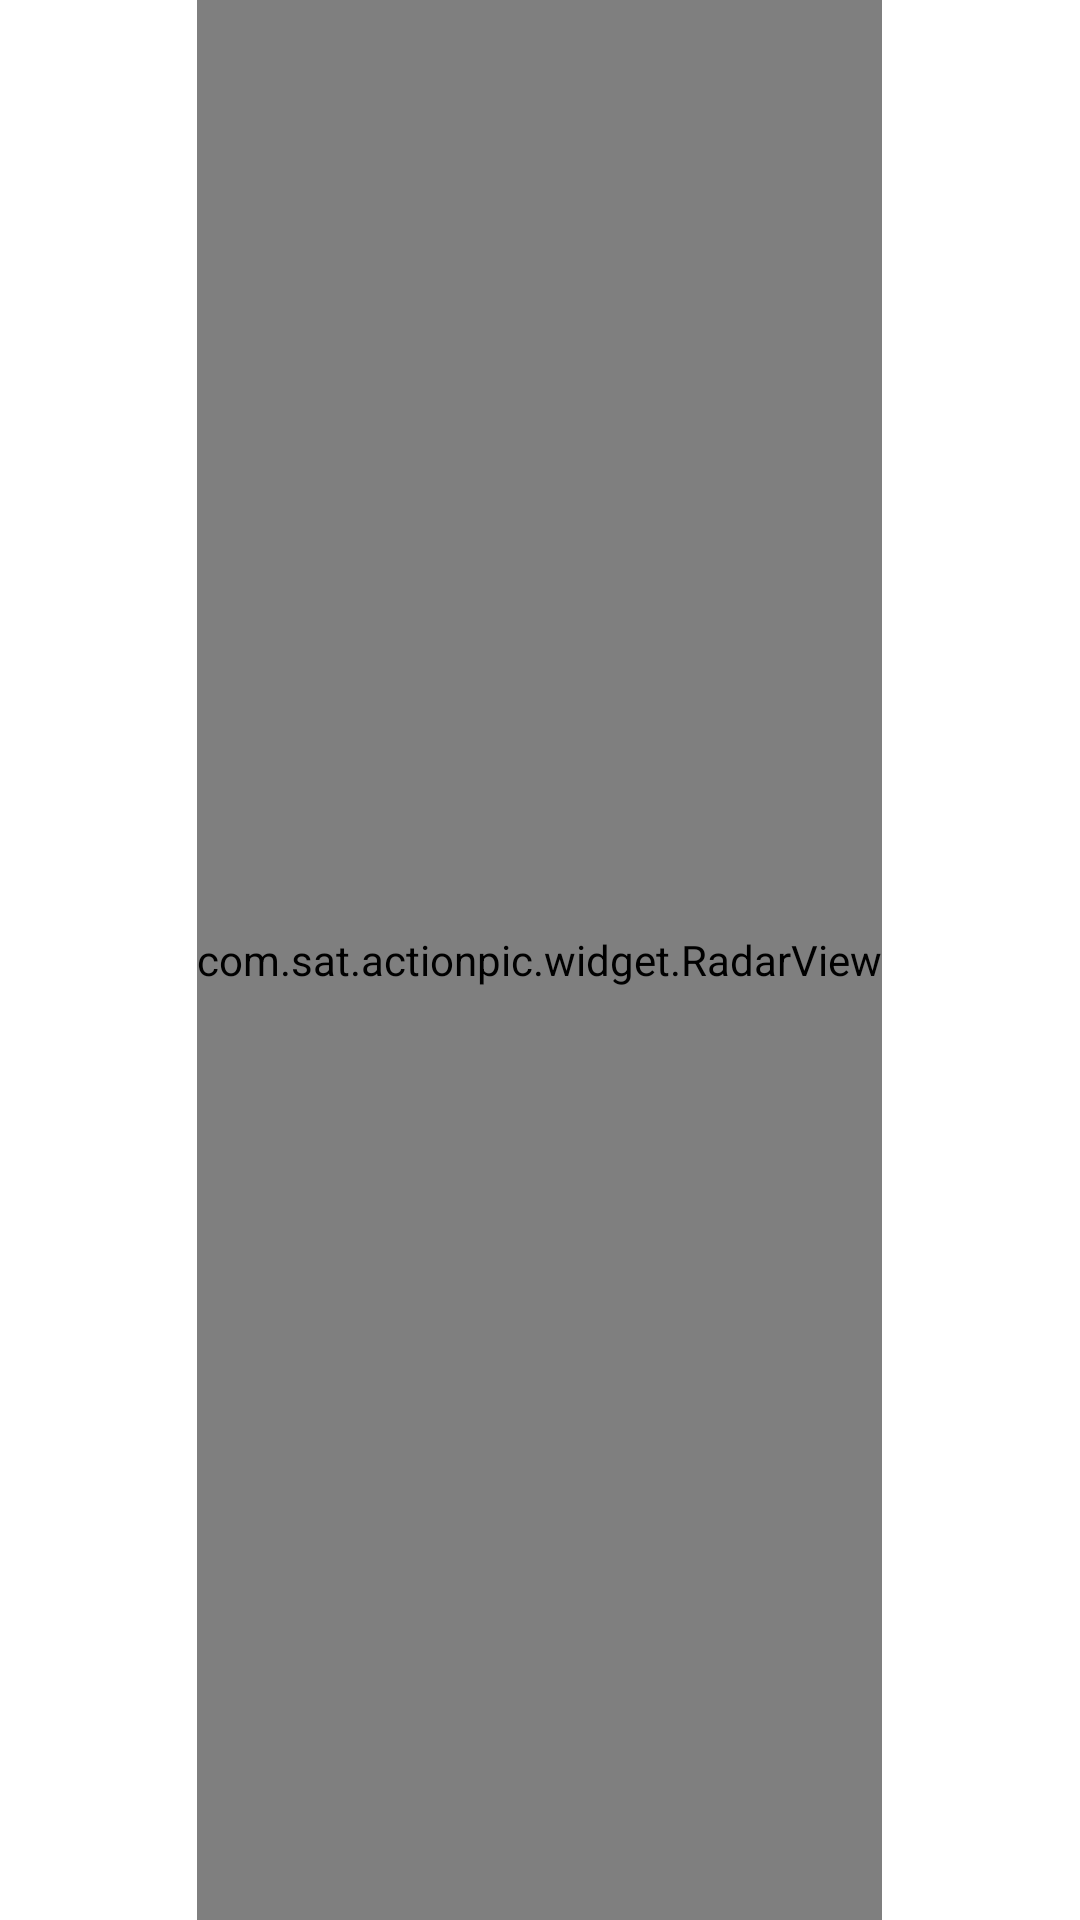

The Android layout XML behind this screen, and the referenced resources:
<!-- AndroidManifest.xml: activity theme android:Theme.Black.NoTitleBar.Fullscreen -->
<!-- res/layout/activity_searcher.xml -->
<?xml version="1.0" encoding="utf-8"?>
<RelativeLayout xmlns:android="http://schemas.android.com/apk/res/android"
    android:layout_width="match_parent"
    android:layout_height="match_parent"
    android:background="#ffffffff"
    android:keepScreenOn="true">


    <ListView
        android:id="@+id/remote_device_list"
        android:layout_width="wrap_content"
        android:layout_height="wrap_content"
        android:layout_centerInParent="true"
        android:layout_marginLeft="20dp"
        android:layout_marginRight="20dp"
        android:layout_marginTop="30dp"
        android:padding="5dp"
        android:scrollbars="none" />

    <com.sat.actionpic.widget.RadarView
        android:id="@+id/iv_search"
        android:layout_width="wrap_content"
        android:layout_height="match_parent"
        android:layout_centerInParent="true"
         />

    <TextView
        android:id="@+id/iv_search_text"
        android:layout_width="wrap_content"
        android:layout_height="wrap_content"
        android:layout_below="@+id/iv_search"
        android:layout_centerHorizontal="true"
        android:padding="8dp"
        android:text="@string/tv_find"
        android:textColor="@drawable/color_pink"
        android:textSize="20sp" />

    <TextView
        android:id="@+id/iv_search_version_number"
        android:layout_width="wrap_content"
        android:layout_height="wrap_content"
        android:layout_below="@+id/iv_search_text"
        android:layout_centerHorizontal="true"
        android:textColor="@drawable/color_pink"
        android:textSize="15sp" />

</RelativeLayout>
<!-- resources referenced by this layout -->
<resources>
  <string name="tv_find">Looking for wireless devices</string>
</resources>
